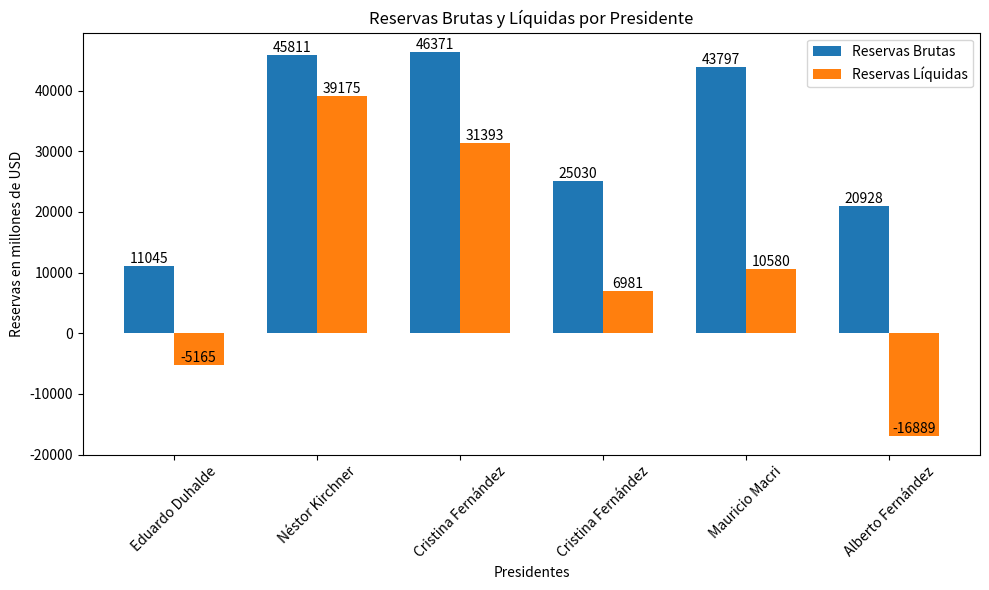

Python code for this plot:
import matplotlib.pyplot as plt

# Datos
presidentes = ["Eduardo Duhalde", "Néstor Kirchner", "Cristina Fernández", "Cristina Fernández", "Mauricio Macri", "Alberto Fernández"]
reservas_brutas = [11045, 45811, 46371, 25030, 43797, 20928]
reservas_liquidas = [-5165, 39175, 31393, 6981, 10580, -16889]

# Crear gráfico de barras
plt.figure(figsize=(10, 6))
bar_width = 0.35
index = range(len(presidentes))

bars1 = plt.bar(index, reservas_brutas, bar_width, label='Reservas Brutas')
bars2 = plt.bar([i + bar_width for i in index], reservas_liquidas, bar_width, label='Reservas Líquidas')

# Etiquetas con los valores de los datos en las barras
for bars in [bars1, bars2]:
    for bar in bars:
        yval = bar.get_height()
        plt.text(bar.get_x() + bar.get_width() / 2, yval, round(yval), ha='center', va='bottom')

# Etiquetas, título y leyenda
plt.xlabel('Presidentes')
plt.ylabel('Reservas en millones de USD')
plt.title('Reservas Brutas y Líquidas por Presidente')
plt.xticks([i + bar_width / 2 for i in index], presidentes, rotation=45)
plt.legend()

# Mostrar gráfico
plt.tight_layout()
plt.show()
